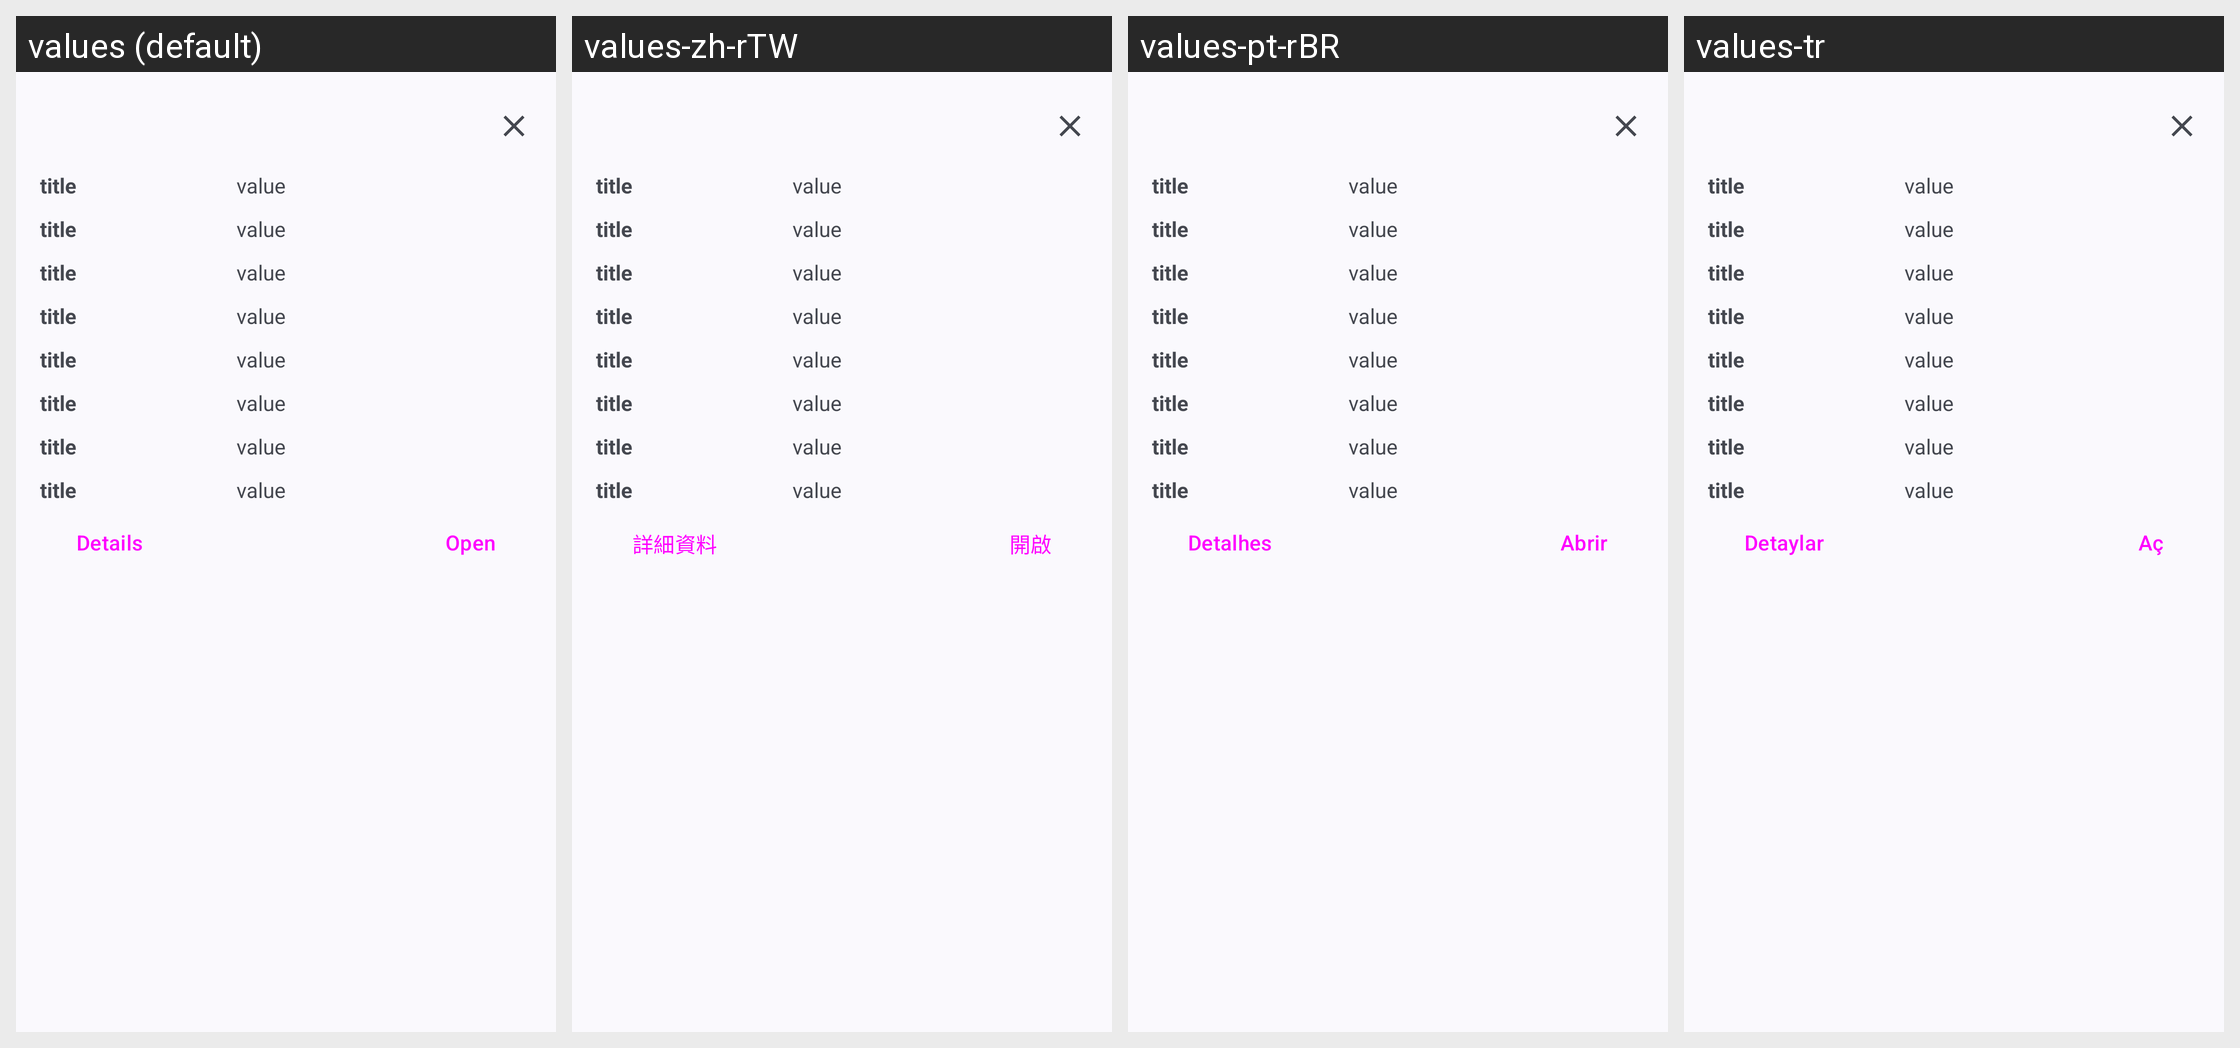

The same Android screen rendered under several of its app's locales, left to right. List the strings drawn on it with the default value and each locale's translation.
Android screen res/layout/bottom_dialog_app_info.xml rendered under 4 locales, left to right: values (default), values-zh-rTW, values-pt-rBR, values-tr. Device: Nexus 5 (rendered at 1080×1920; each locale shown at half size, 540×960, under a caption strip naming it); theme AppTheme.
Other locales in the repository, not shown: values-zh-rCN, values-zh-rHK.
Strings drawn on this screen, with the default value and each locale's value (text and hints the layout hard-codes, and strings that could not be matched under every locale, appear in the picture but are not listed):

details
  values: Details
  values-zh-rTW: 詳細資料
  values-pt-rBR: Detalhes
  values-tr: Detaylar

open
  values: Open
  values-zh-rTW: 開啟
  values-pt-rBR: Abrir
  values-tr: Aç
